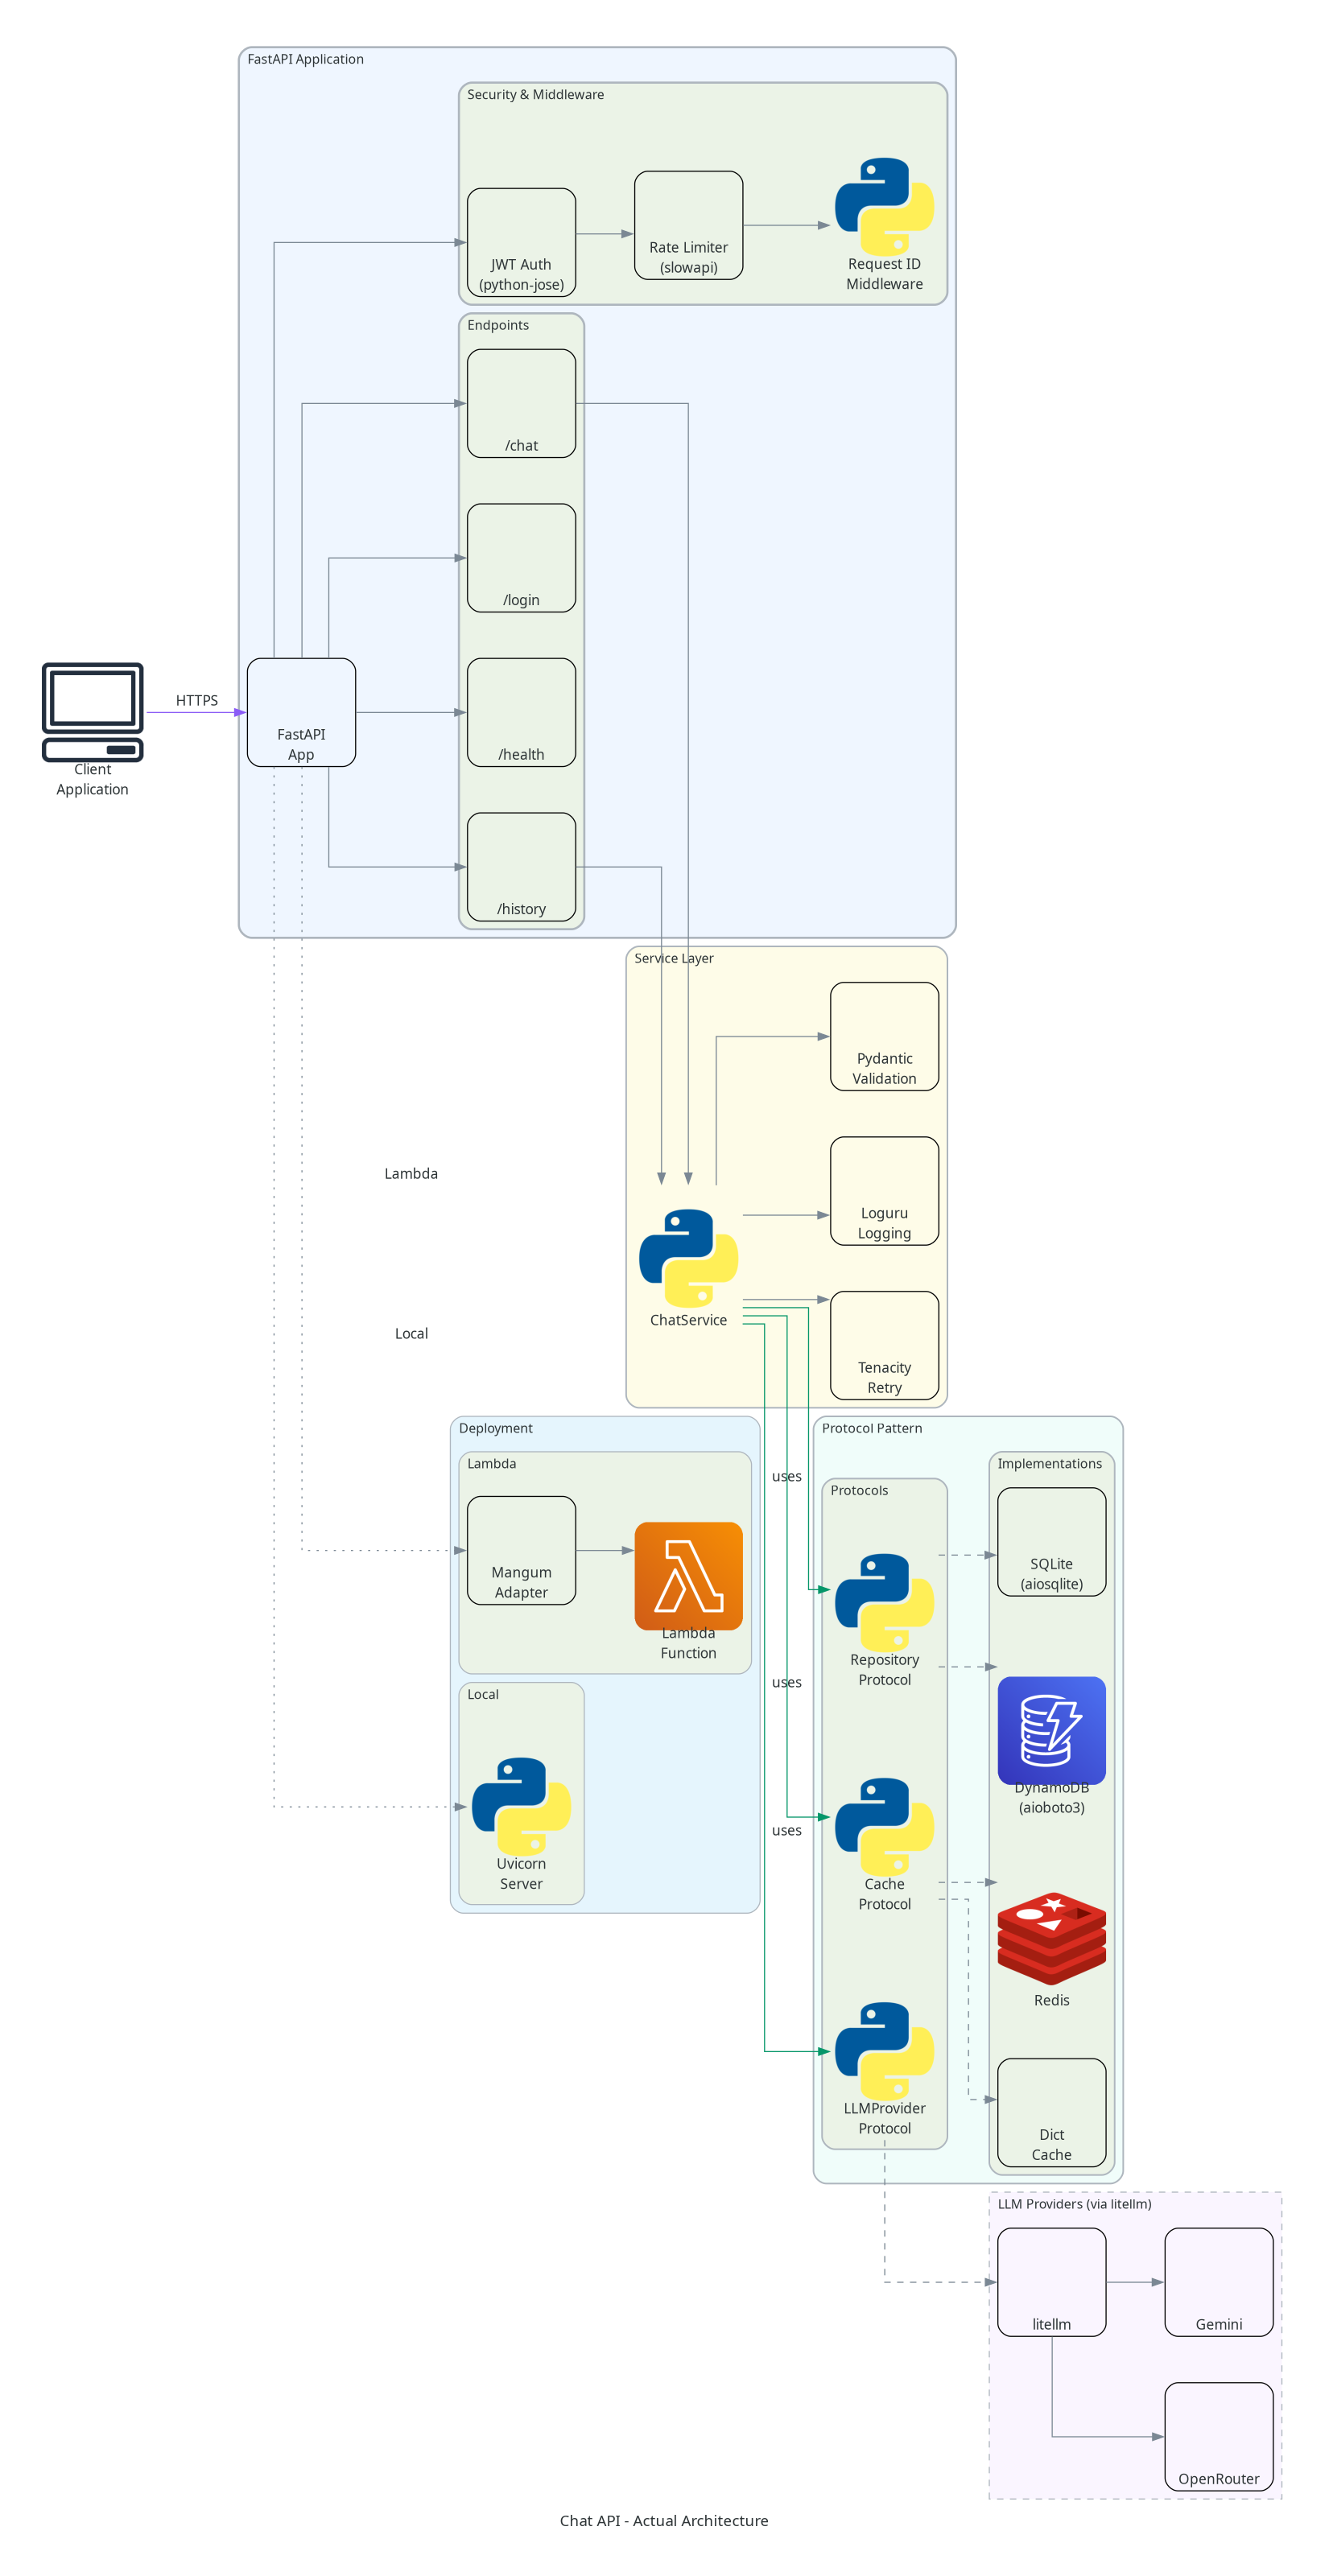

Recreate this plot in Python.
#!/usr/bin/env python3
"""System Architecture - YOUR ACTUAL Stack."""

from custom_icons import (
    DictCache,
    FastAPI,
    Jose,
    LiteLLM,
    Loguru,
    Pydantic,
    Slowapi,
    Tenacity,
    get_icon,
)
from diagram_helpers import COLORS, cluster_style
from diagrams import Cluster, Diagram, Edge
from diagrams.aws.compute import Lambda
from diagrams.aws.database import Dynamodb
from diagrams.onprem.client import Client
from diagrams.onprem.inmemory import Redis
from diagrams.programming.language import Python

with Diagram(
    "Chat API - Actual Architecture",
    filename="01_system_architecture_real",
    show=False,
    direction="LR",
    graph_attr={
        "fontsize": "14",
        "bgcolor": "white",
        "pad": "0.5",
        "rankdir": "LR",
    },
):
    # External actors
    client = Client("Client\nApplication")

    # YOUR FastAPI Application
    with Cluster("FastAPI Application", graph_attr=cluster_style("api")):
        with Cluster("Security & Middleware"):
            jwt_auth = Jose("JWT Auth\n(python-jose)")
            rate_limiter = Slowapi("Rate Limiter\n(slowapi)")
            request_id = Python("Request ID\nMiddleware")

        app = FastAPI("FastAPI\nApp")

        with Cluster("Endpoints"):
            login = FastAPI("/login")
            chat = FastAPI("/chat")
            history = FastAPI("/history")
            health = FastAPI("/health")

    # YOUR Business Logic
    with Cluster("Service Layer", graph_attr=cluster_style("business")):
        chat_service = Python("ChatService")
        validation = Pydantic("Pydantic\nValidation")
        retry_logic = Tenacity("Tenacity\nRetry")
        logging = Loguru("Loguru\nLogging")

    # YOUR Data Access Layer (Protocols)
    with Cluster("Protocol Pattern", graph_attr=cluster_style("data")):
        with Cluster("Protocols"):
            repo_protocol = Python("Repository\nProtocol")
            cache_protocol = Python("Cache\nProtocol")
            llm_protocol = Python("LLMProvider\nProtocol")

        with Cluster("Implementations"):
            # YOUR actual implementations
            sqlite_impl = get_icon("aiosqlite", "SQLite\n(aiosqlite)")
            dynamo_impl = Dynamodb("DynamoDB\n(aioboto3)")
            redis_impl = Redis("Redis")
            memory_impl = DictCache("Dict\nCache")

    # YOUR LLM Integration (via litellm)
    with Cluster("LLM Providers (via litellm)", graph_attr=cluster_style("external")):
        litellm_lib = LiteLLM("litellm")
        openrouter = get_icon("openrouter", "OpenRouter")
        gemini = get_icon("gemini", "Gemini")

        litellm_lib >> openrouter
        litellm_lib >> gemini

    # YOUR Deployment
    with Cluster("Deployment"):
        with Cluster("Lambda"):
            mangum_adapter = get_icon("mangum", "Mangum\nAdapter")
            lambda_func = Lambda("Lambda\nFunction")
            mangum_adapter >> lambda_func

        with Cluster("Local"):
            uvicorn = Python("Uvicorn\nServer")

    # Main request flow (YOUR actual flow)
    client >> Edge(label="HTTPS", color=COLORS["external"]) >> app
    app >> jwt_auth >> rate_limiter >> request_id

    # Endpoint routing
    app >> login
    app >> chat
    app >> history
    app >> health

    # Service connections
    chat >> chat_service
    history >> chat_service
    chat_service >> validation
    chat_service >> retry_logic
    chat_service >> logging

    # Protocol usage
    chat_service >> Edge(label="uses", color=COLORS["auth"]) >> repo_protocol
    chat_service >> Edge(label="uses", color=COLORS["auth"]) >> cache_protocol
    chat_service >> Edge(label="uses", color=COLORS["auth"]) >> llm_protocol

    # Implementation selection (YOUR factory pattern)
    repo_protocol >> Edge(style="dashed") >> sqlite_impl
    repo_protocol >> Edge(style="dashed") >> dynamo_impl
    cache_protocol >> Edge(style="dashed") >> redis_impl
    cache_protocol >> Edge(style="dashed") >> memory_impl
    llm_protocol >> Edge(style="dashed") >> litellm_lib

    # Deployment connections
    app >> Edge(style="dotted", label="Lambda") >> mangum_adapter
    app >> Edge(style="dotted", label="Local") >> uvicorn
